The GitHub repository QinganZhao/Deep-Learning-Based-Structural-Damage-Detection contains a labelled image folder "data_sample" with 4 categories: crack, efflorescence, intact, spalling. Examples follow, each with its label.

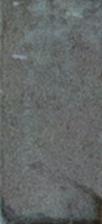
Label: intact

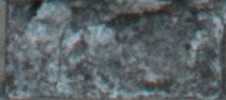
Label: efflorescence

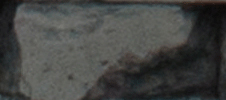
Label: spalling

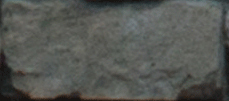
Label: intact

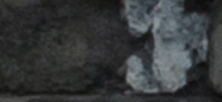
Label: efflorescence

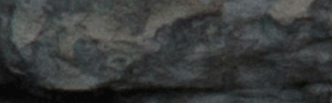
Label: spalling
